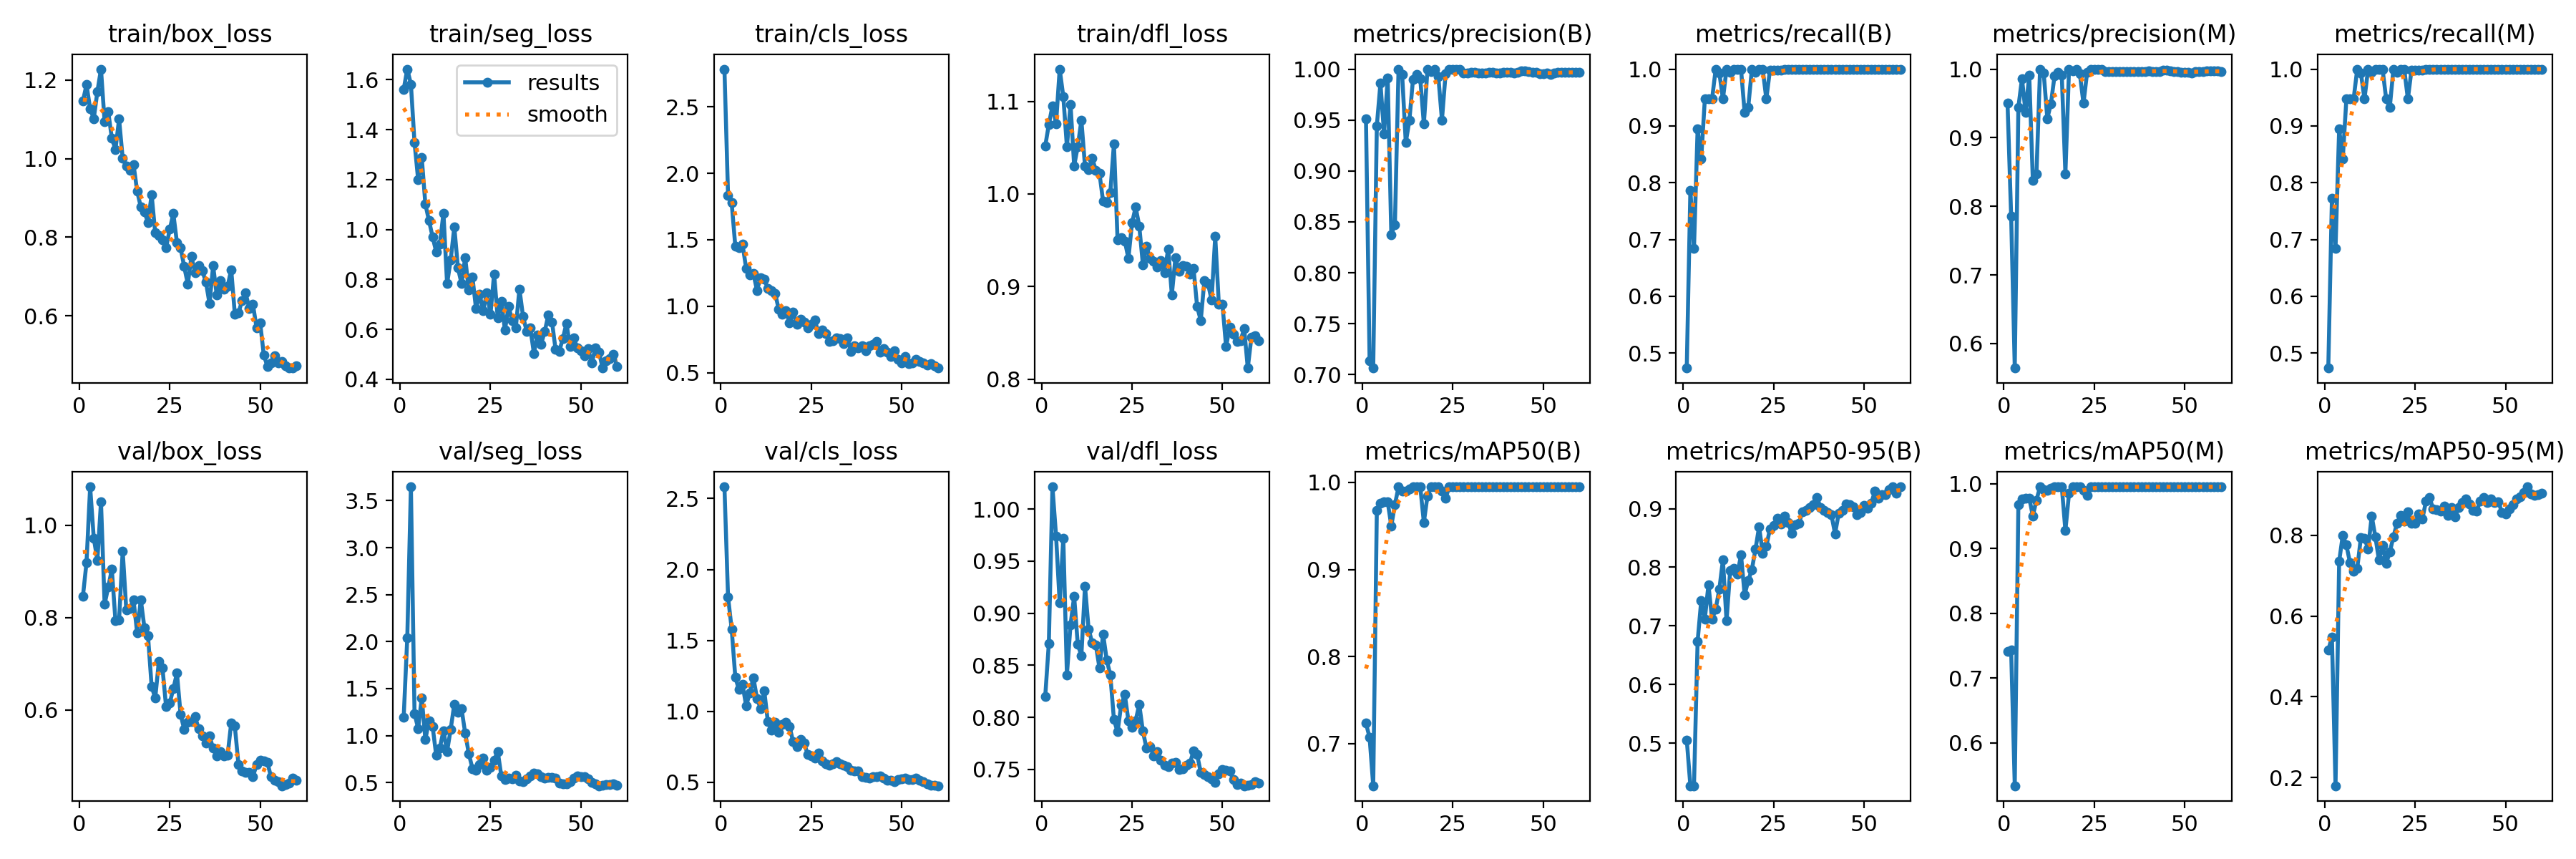

The table this chart was drawn from, first rows:
epoch, train/box_loss, train/seg_loss, train/cls_loss, train/dfl_loss, metrics/precision(B), metrics/recall(B), metrics/mAP50(B), metrics/mAP50-95(B), metrics/precision(M), metrics/recall(M), metrics/mAP50(M), metrics/mAP50-95(M), val/box_loss, val/seg_loss, val/cls_loss, val/dfl_loss, lr/pg0, lr/pg1, lr/pg2
1, 1.147, 1.562, 2.785, 1.052, 0.9509, 0.4737, 0.7232, 0.5058, 0.9509, 0.4737, 0.7411, 0.5153, 0.8459, 1.195, 2.582, 0.8199, 0.0006491, 0.0006491, 0.0006491
2, 1.188, 1.643, 1.835, 1.075, 0.7136, 0.7869, 0.7071, 0.4275, 0.7858, 0.7729, 0.7426, 0.5482, 0.9193, 2.044, 1.805, 0.871, 0.001294, 0.001294, 0.001294
3, 1.127, 1.583, 1.778, 1.095, 0.7065, 0.6842, 0.6515, 0.4274, 0.5642, 0.6842, 0.5335, 0.1801, 1.083, 3.647, 1.581, 1.021, 0.001917, 0.001917, 0.001917
4, 1.102, 1.348, 1.452, 1.076, 0.9444, 0.8944, 0.9675, 0.6735, 0.9444, 0.8944, 0.9675, 0.7348, 0.9724, 1.233, 1.242, 0.9741, 0.001901, 0.001901, 0.001901
5, 1.171, 1.2, 1.44, 1.135, 0.9862, 0.8421, 0.9764, 0.7431, 0.9862, 0.8421, 0.9764, 0.7998, 0.9243, 1.077, 1.154, 0.9099, 0.001868, 0.001868, 0.001868
6, 1.228, 1.288, 1.466, 1.105, 0.9365, 0.9474, 0.9776, 0.712, 0.9365, 0.9474, 0.9776, 0.7757, 1.051, 1.401, 1.189, 0.9722, 0.001835, 0.001835, 0.001835
7, 1.094, 1.101, 1.284, 1.051, 0.9913, 0.9474, 0.9778, 0.7703, 0.9913, 0.9474, 0.9778, 0.7318, 0.8289, 0.9577, 1.04, 0.8408, 0.001802, 0.001802, 0.001802
8, 1.12, 1.035, 1.233, 1.097, 0.8377, 0.9474, 0.9501, 0.7113, 0.8377, 0.9474, 0.9501, 0.7115, 0.8658, 1.161, 1.129, 0.8889, 0.001769, 0.001769, 0.001769
9, 1.052, 0.9703, 1.246, 1.03, 0.8475, 1, 0.9746, 0.729, 0.8475, 1, 0.9746, 0.7178, 0.9045, 1.097, 1.238, 0.9163, 0.001736, 0.001736, 0.001736
10, 1.024, 0.9099, 1.119, 1.051, 1, 0.9936, 0.995, 0.7623, 1, 0.9936, 0.995, 0.7935, 0.7929, 0.7887, 1.091, 0.8699, 0.001703, 0.001703, 0.001703
11, 1.101, 0.9419, 1.217, 1.08, 0.9945, 0.9474, 0.9902, 0.8127, 0.9945, 0.9474, 0.9902, 0.7923, 0.7946, 0.8696, 1.02, 0.8594, 0.00167, 0.00167, 0.00167
12, 1.001, 1.065, 1.206, 1.03, 0.9278, 1, 0.99, 0.7085, 0.9278, 1, 0.99, 0.7661, 0.9444, 1.054, 1.147, 0.926, 0.001637, 0.001637, 0.001637
13, 0.9807, 0.7827, 1.132, 1.026, 0.9497, 0.9947, 0.9925, 0.794, 0.9497, 0.9947, 0.9925, 0.8474, 0.8162, 0.8303, 0.9285, 0.8846, 0.001604, 0.001604, 0.001604
14, 0.9706, 0.8781, 1.119, 1.038, 0.9901, 1, 0.995, 0.7981, 0.9901, 1, 0.995, 0.7966, 0.8196, 1.069, 0.8693, 0.8714, 0.001571, 0.001571, 0.001571
15, 0.985, 1.011, 1.098, 1.026, 0.9949, 1, 0.995, 0.7883, 0.9949, 1, 0.995, 0.739, 0.838, 1.335, 0.9217, 0.8692, 0.001538, 0.001538, 0.001538
16, 0.9173, 0.8458, 0.9779, 1.022, 0.9907, 1, 0.995, 0.8212, 0.9907, 1, 0.995, 0.7743, 0.7665, 1.25, 0.8541, 0.8474, 0.001505, 0.001505, 0.001505
17, 0.8772, 0.7827, 0.9405, 0.992, 0.946, 0.9236, 0.9541, 0.7532, 0.8473, 0.9474, 0.9275, 0.7307, 0.839, 1.284, 0.9103, 0.88, 0.001472, 0.001472, 0.001472
18, 0.8641, 0.8877, 0.9637, 0.9903, 1, 0.9325, 0.9846, 0.7772, 1, 0.9325, 0.9846, 0.7577, 0.7784, 1.028, 0.9229, 0.8553, 0.001439, 0.001439, 0.001439
19, 0.8381, 0.7577, 0.873, 1.002, 0.9974, 1, 0.995, 0.7963, 0.9974, 1, 0.995, 0.7961, 0.7604, 0.8099, 0.8941, 0.8404, 0.001406, 0.001406, 0.001406
20, 0.9087, 0.8104, 0.9574, 1.054, 1, 0.9946, 0.995, 0.8307, 1, 0.9946, 0.995, 0.8293, 0.6506, 0.6505, 0.7847, 0.7977, 0.001373, 0.001373, 0.001373
21, 0.8109, 0.683, 0.8612, 0.9506, 0.9928, 1, 0.995, 0.8692, 0.9928, 1, 0.995, 0.8489, 0.6255, 0.6291, 0.7502, 0.786, 0.00134, 0.00134, 0.00134
22, 0.8052, 0.74, 0.9034, 0.9532, 0.95, 0.9997, 0.99, 0.824, 0.95, 0.9997, 0.99, 0.8341, 0.7055, 0.6958, 0.8016, 0.8118, 0.001307, 0.001307, 0.001307
23, 0.7933, 0.6738, 0.8784, 0.9494, 0.9951, 0.9474, 0.9815, 0.8359, 0.9951, 0.9474, 0.9815, 0.8579, 0.6903, 0.7615, 0.7783, 0.8218, 0.001274, 0.001274, 0.001274
24, 0.7738, 0.7473, 0.8379, 0.9305, 1, 0.9982, 0.995, 0.8655, 1, 0.9982, 0.995, 0.8299, 0.6064, 0.632, 0.6987, 0.7968, 0.001241, 0.001241, 0.001241
25, 0.8202, 0.6604, 0.8619, 0.9688, 1, 0.9982, 0.995, 0.8717, 1, 0.9982, 0.995, 0.8302, 0.6144, 0.6609, 0.6874, 0.7902, 0.001208, 0.001208, 0.001208
26, 0.8602, 0.8217, 0.8975, 0.9858, 1, 0.9987, 0.995, 0.8832, 1, 0.9987, 0.995, 0.8529, 0.6459, 0.7375, 0.6714, 0.7968, 0.001175, 0.001175, 0.001175
27, 0.7863, 0.6457, 0.7941, 0.9656, 1, 0.9984, 0.995, 0.8735, 1, 0.9984, 0.995, 0.8397, 0.6794, 0.8325, 0.706, 0.8123, 0.001142, 0.001142, 0.001142
28, 0.7734, 0.7116, 0.8217, 0.9238, 0.996, 1, 0.995, 0.8867, 0.996, 1, 0.995, 0.8838, 0.5905, 0.5695, 0.6523, 0.7867, 0.001109, 0.001109, 0.001109
29, 0.7253, 0.5966, 0.7912, 0.9437, 0.9964, 1, 0.995, 0.8768, 0.9964, 1, 0.995, 0.8924, 0.5574, 0.5335, 0.6298, 0.7703, 0.001076, 0.001076, 0.001076
30, 0.6815, 0.6928, 0.736, 0.9304, 0.9968, 1, 0.995, 0.8583, 0.9968, 1, 0.995, 0.8649, 0.573, 0.5473, 0.6219, 0.772, 0.001043, 0.001043, 0.001043
31, 0.751, 0.6332, 0.7392, 0.9276, 0.9967, 1, 0.995, 0.8732, 0.9967, 1, 0.995, 0.8628, 0.5739, 0.5381, 0.6294, 0.7627, 0.00101, 0.00101, 0.00101
32, 0.7101, 0.6057, 0.7598, 0.9214, 0.9959, 1, 0.995, 0.8751, 0.9959, 1, 0.995, 0.8599, 0.5851, 0.5767, 0.6436, 0.7667, 0.000977, 0.000977, 0.000977
33, 0.7276, 0.762, 0.7555, 0.9284, 0.9964, 1, 0.995, 0.8943, 0.9964, 1, 0.995, 0.8714, 0.5594, 0.5185, 0.6302, 0.7589, 0.000944, 0.000944, 0.000944
34, 0.7146, 0.6509, 0.7208, 0.9152, 0.996, 1, 0.995, 0.8976, 0.996, 1, 0.995, 0.8496, 0.5435, 0.5087, 0.6188, 0.7539, 0.000911, 0.000911, 0.000911
35, 0.6865, 0.5924, 0.7592, 0.9408, 0.9965, 1, 0.995, 0.9025, 0.9965, 1, 0.995, 0.8684, 0.528, 0.541, 0.6088, 0.7527, 0.000878, 0.000878, 0.000878
36, 0.6313, 0.6052, 0.66, 0.8914, 0.9967, 1, 0.995, 0.9072, 0.9967, 1, 0.995, 0.845, 0.5428, 0.5731, 0.5839, 0.7561, 0.000845, 0.000845, 0.000845
37, 0.7277, 0.5037, 0.7039, 0.931, 0.9962, 1, 0.995, 0.9187, 0.9962, 1, 0.995, 0.8683, 0.5167, 0.6037, 0.5793, 0.7565, 0.000812, 0.000812, 0.000812
38, 0.6528, 0.5782, 0.6854, 0.9168, 0.9964, 1, 0.995, 0.9023, 0.9964, 1, 0.995, 0.8801, 0.5006, 0.5943, 0.5783, 0.7501, 0.000779, 0.000779, 0.000779
39, 0.6901, 0.5409, 0.7011, 0.9226, 0.9968, 1, 0.995, 0.8967, 0.9968, 1, 0.995, 0.89, 0.5101, 0.5627, 0.541, 0.7507, 0.000746, 0.000746, 0.000746
40, 0.6681, 0.5913, 0.6637, 0.9217, 0.9969, 1, 0.995, 0.8939, 0.9969, 1, 0.995, 0.8774, 0.5, 0.5477, 0.534, 0.754, 0.000713, 0.000713, 0.000713
41, 0.6753, 0.6585, 0.7018, 0.9136, 0.9968, 1, 0.995, 0.8892, 0.9968, 1, 0.995, 0.8619, 0.5018, 0.5518, 0.5288, 0.7557, 0.00068, 0.00068, 0.00068
42, 0.7178, 0.6297, 0.7144, 0.9196, 0.9964, 1, 0.995, 0.8572, 0.9964, 1, 0.995, 0.8594, 0.5718, 0.5554, 0.5379, 0.7677, 0.000647, 0.000647, 0.000647
43, 0.6045, 0.5184, 0.7363, 0.8783, 0.9967, 1, 0.995, 0.8917, 0.9967, 1, 0.995, 0.8851, 0.5647, 0.5477, 0.5386, 0.7641, 0.000614, 0.000614, 0.000614
44, 0.6077, 0.5122, 0.6532, 0.8635, 0.9983, 1, 0.995, 0.8971, 0.9983, 1, 0.995, 0.8925, 0.4818, 0.4928, 0.5441, 0.7469, 0.000581, 0.000581, 0.000581
45, 0.6386, 0.5622, 0.6821, 0.9063, 0.9982, 1, 0.995, 0.9081, 0.9982, 1, 0.995, 0.8814, 0.4676, 0.4898, 0.529, 0.745, 0.000548, 0.000548, 0.000548
46, 0.6581, 0.6242, 0.6542, 0.9032, 0.9973, 1, 0.995, 0.9073, 0.9973, 1, 0.995, 0.8894, 0.4642, 0.49, 0.514, 0.7428, 0.000515, 0.000515, 0.000515
47, 0.6185, 0.5303, 0.6211, 0.8856, 0.9969, 1, 0.995, 0.9032, 0.9969, 1, 0.995, 0.8804, 0.4637, 0.5075, 0.5139, 0.7408, 0.000482, 0.000482, 0.000482
48, 0.6297, 0.5651, 0.6671, 0.9543, 0.9968, 1, 0.995, 0.89, 0.9968, 1, 0.995, 0.8835, 0.455, 0.5505, 0.5067, 0.7376, 0.000449, 0.000449, 0.000449
49, 0.5699, 0.5265, 0.5972, 0.8808, 0.9957, 1, 0.995, 0.8938, 0.9957, 1, 0.995, 0.8562, 0.4809, 0.5669, 0.5215, 0.7458, 0.000416, 0.000416, 0.000416
50, 0.5825, 0.5125, 0.5737, 0.8807, 0.9956, 1, 0.995, 0.9058, 0.9956, 1, 0.995, 0.8528, 0.4904, 0.5666, 0.5254, 0.75, 0.000383, 0.000383, 0.000383
51, 0.501, 0.4945, 0.6223, 0.8352, 0.9958, 1, 0.995, 0.9005, 0.9958, 1, 0.995, 0.8643, 0.4897, 0.5639, 0.5314, 0.7494, 0.00035, 0.00035, 0.00035
52, 0.4713, 0.5221, 0.5649, 0.8561, 0.9947, 1, 0.995, 0.9091, 0.9947, 1, 0.995, 0.876, 0.4862, 0.5387, 0.5202, 0.7483, 0.000317, 0.000317, 0.000317
53, 0.4809, 0.4638, 0.5705, 0.8483, 0.996, 1, 0.995, 0.9296, 0.996, 1, 0.995, 0.8889, 0.4546, 0.4987, 0.5211, 0.74, 0.000284, 0.000284, 0.000284
54, 0.4977, 0.5261, 0.6005, 0.8405, 0.9967, 1, 0.995, 0.918, 0.9967, 1, 0.995, 0.8941, 0.4475, 0.4834, 0.5306, 0.7356, 0.000251, 0.000251, 0.000251
55, 0.4811, 0.5084, 0.5862, 0.8415, 0.9967, 1, 0.995, 0.924, 0.9967, 1, 0.995, 0.9063, 0.4447, 0.4666, 0.5143, 0.7364, 0.000218, 0.000218, 0.000218
56, 0.4846, 0.4446, 0.5747, 0.8548, 0.9969, 1, 0.995, 0.9243, 0.9969, 1, 0.995, 0.9197, 0.4355, 0.4746, 0.5048, 0.7342, 0.000185, 0.000185, 0.000185
57, 0.4721, 0.4742, 0.5574, 0.8121, 0.997, 1, 0.995, 0.9326, 0.997, 1, 0.995, 0.9026, 0.4384, 0.4763, 0.4887, 0.7349, 0.000152, 0.000152, 0.000152
58, 0.4677, 0.4812, 0.5699, 0.8453, 0.9969, 1, 0.995, 0.9373, 0.9969, 1, 0.995, 0.8991, 0.441, 0.4768, 0.4792, 0.7356, 0.000119, 0.000119, 0.000119
59, 0.4672, 0.4983, 0.5536, 0.8467, 0.9969, 1, 0.995, 0.9268, 0.9969, 1, 0.995, 0.8996, 0.452, 0.4841, 0.4778, 0.738, 8.6e-05, 8.6e-05, 8.6e-05
60, 0.4735, 0.4517, 0.5342, 0.8414, 0.9968, 1, 0.995, 0.9373, 0.9968, 1, 0.995, 0.9038, 0.4473, 0.4754, 0.4763, 0.7371, 5.3e-05, 5.3e-05, 5.3e-05
